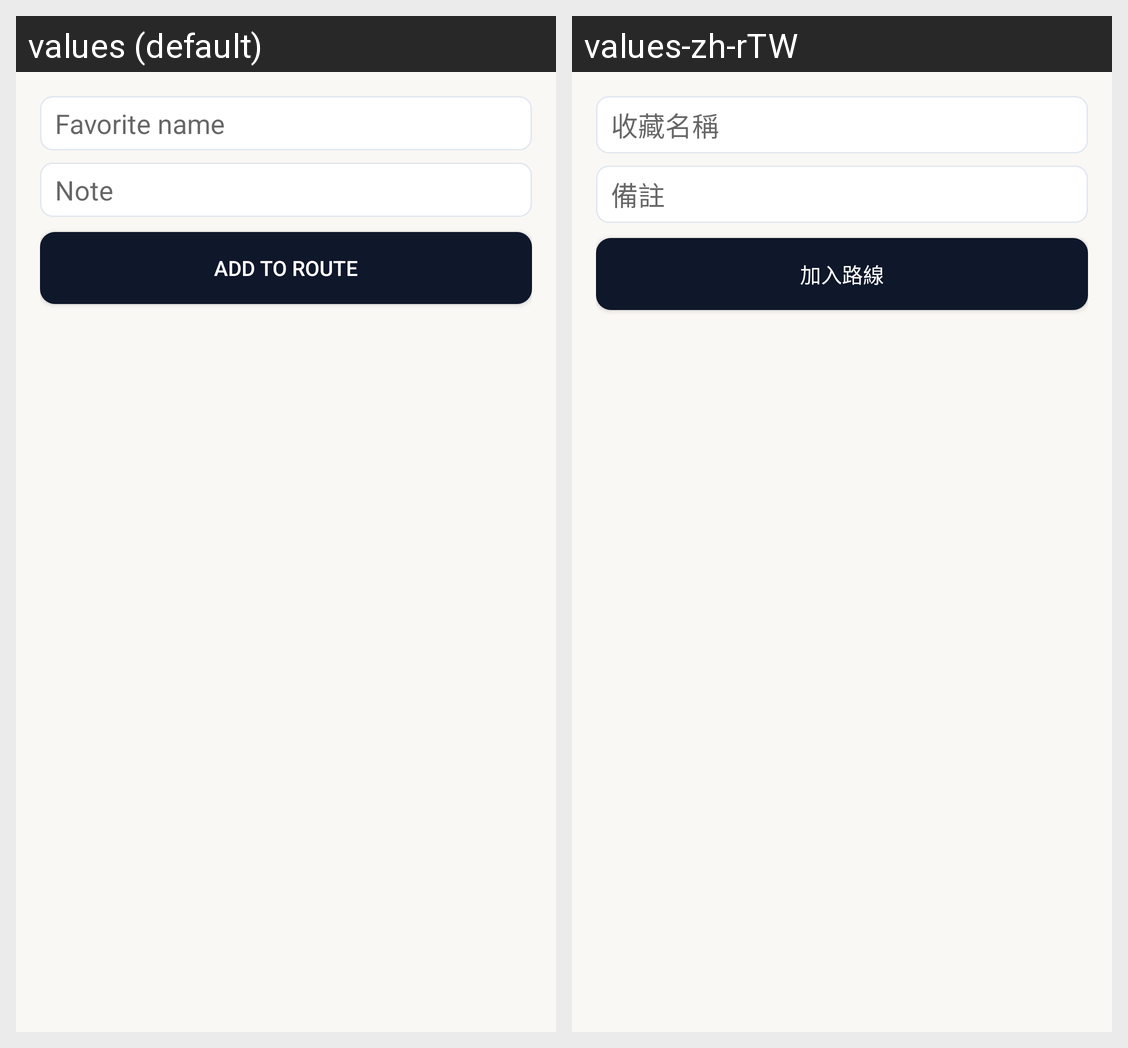

Here is an Android app screen in its default locale and in the app's own translations. Write out the translated-string differences for the strings that appear on this screen.
Android screen res/layout/dialog_favorite_edit.xml rendered under 2 locales, left to right: values (default), values-zh-rTW. Device: Nexus 5 (rendered at 1080×1920; each locale shown at half size, 540×960, under a caption strip naming it); theme Theme.MockGps.
Strings drawn on this screen, with the default value and each locale's value (text and hints the layout hard-codes, and strings that could not be matched under every locale, appear in the picture but are not listed):

hint_favorite_name
  values: Favorite name
  values-zh-rTW: 收藏名稱

hint_favorite_note
  values: Note
  values-zh-rTW: 備註

button_add_to_route
  values: Add to Route
  values-zh-rTW: 加入路線
